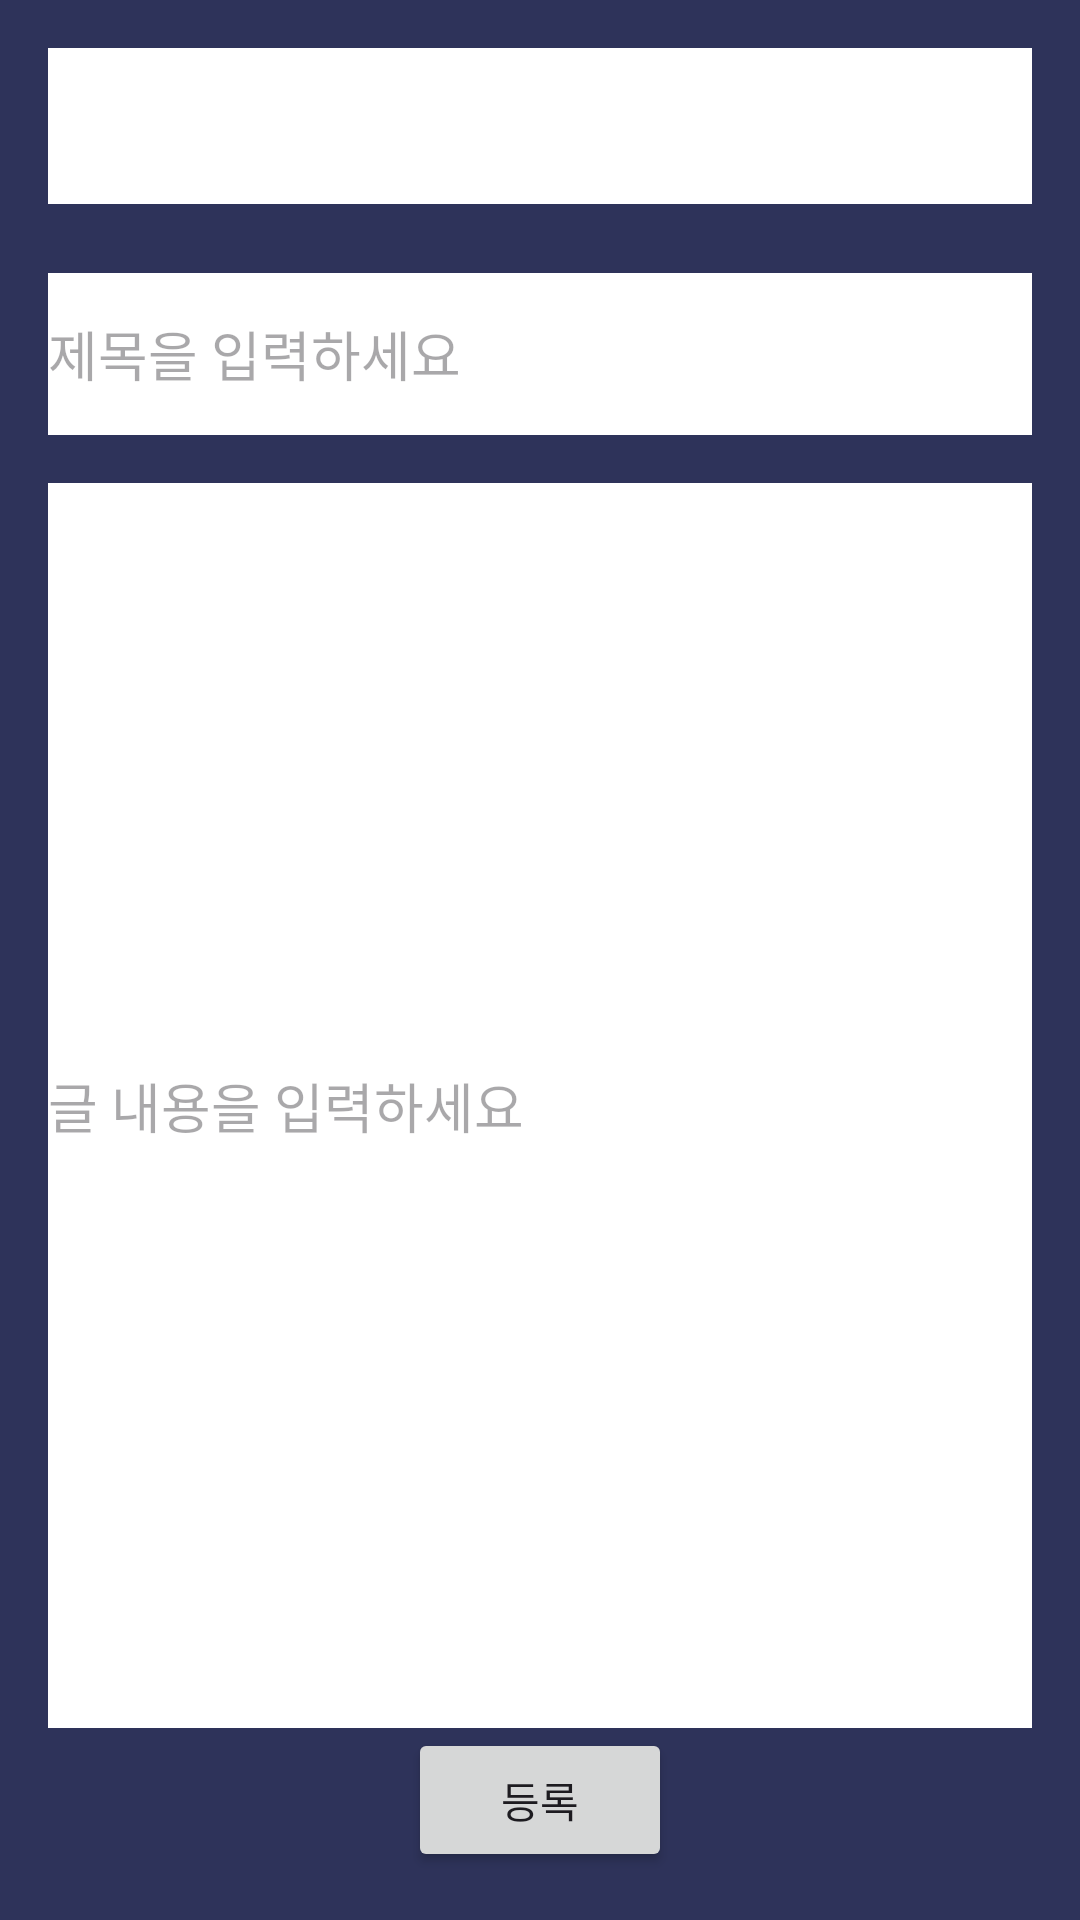

Produce the Android XML layout that renders to this screen, including the resource entries it uses.
<!-- AndroidManifest.xml: application theme Theme.SS505 -->
<!-- res/layout/fragment_write.xml -->
<layout xmlns:android="http://schemas.android.com/apk/res/android"
    xmlns:app="http://schemas.android.com/apk/res-auto">

    <LinearLayout
        android:layout_width="match_parent"
        android:layout_height="match_parent"
        android:orientation="vertical"
        android:padding="16dp">

        
        <Spinner
            android:id="@+id/spinnerCategory"
            android:layout_width="match_parent"
            android:layout_height="52dp"
            android:layout_marginBottom="15dp"
            android:background="@color/white"/>

        
        <EditText
            android:id="@+id/editTextTitle"
            android:layout_width="match_parent"
            android:layout_height="54dp"
            android:layout_marginTop="8dp"
            android:layout_marginBottom="8dp"
            android:background="@color/white"
            android:hint="제목을 입력하세요"
            android:inputType="text" />

        
        <EditText
            android:id="@+id/editTextContent"
            android:layout_width="match_parent"
            android:layout_height="0dp"
            android:layout_weight="1"
            android:layout_marginTop="8dp"
            android:hint="글 내용을 입력하세요"
            android:inputType="textMultiLine"
            android:minLines="6"
            android:scrollbars="vertical"
            android:background="@color/white"/>

        
        <Button
            android:id="@+id/buttonSubmit"
            android:layout_width="wrap_content"
            android:layout_height="wrap_content"
            android:layout_gravity="center"
            android:text="등록" />

    </LinearLayout>
</layout>
<!-- resources referenced by this layout -->
<resources>
  <style name="Theme.SS505" parent="Base.Theme.SS505" />
  <style name="Base.Theme.SS505" parent="Theme.Material3.DayNight.NoActionBar">
          
  
          
          <item name="colorPrimary">#7C89F2</item>
          <item name="android:windowBackground">#2E335A</item>
  
          
          <item name="android:statusBarColor">@color/material_dynamic_tertiary99</item>
  
          
          <item name="android:windowLightStatusBar">true</item>
  
  
      </style>
  <!-- not gathered from this repository: default colours our renderer supplied (Android Studio template values) -->
  <color name="white">#FFFFFFFF</color>
</resources>
